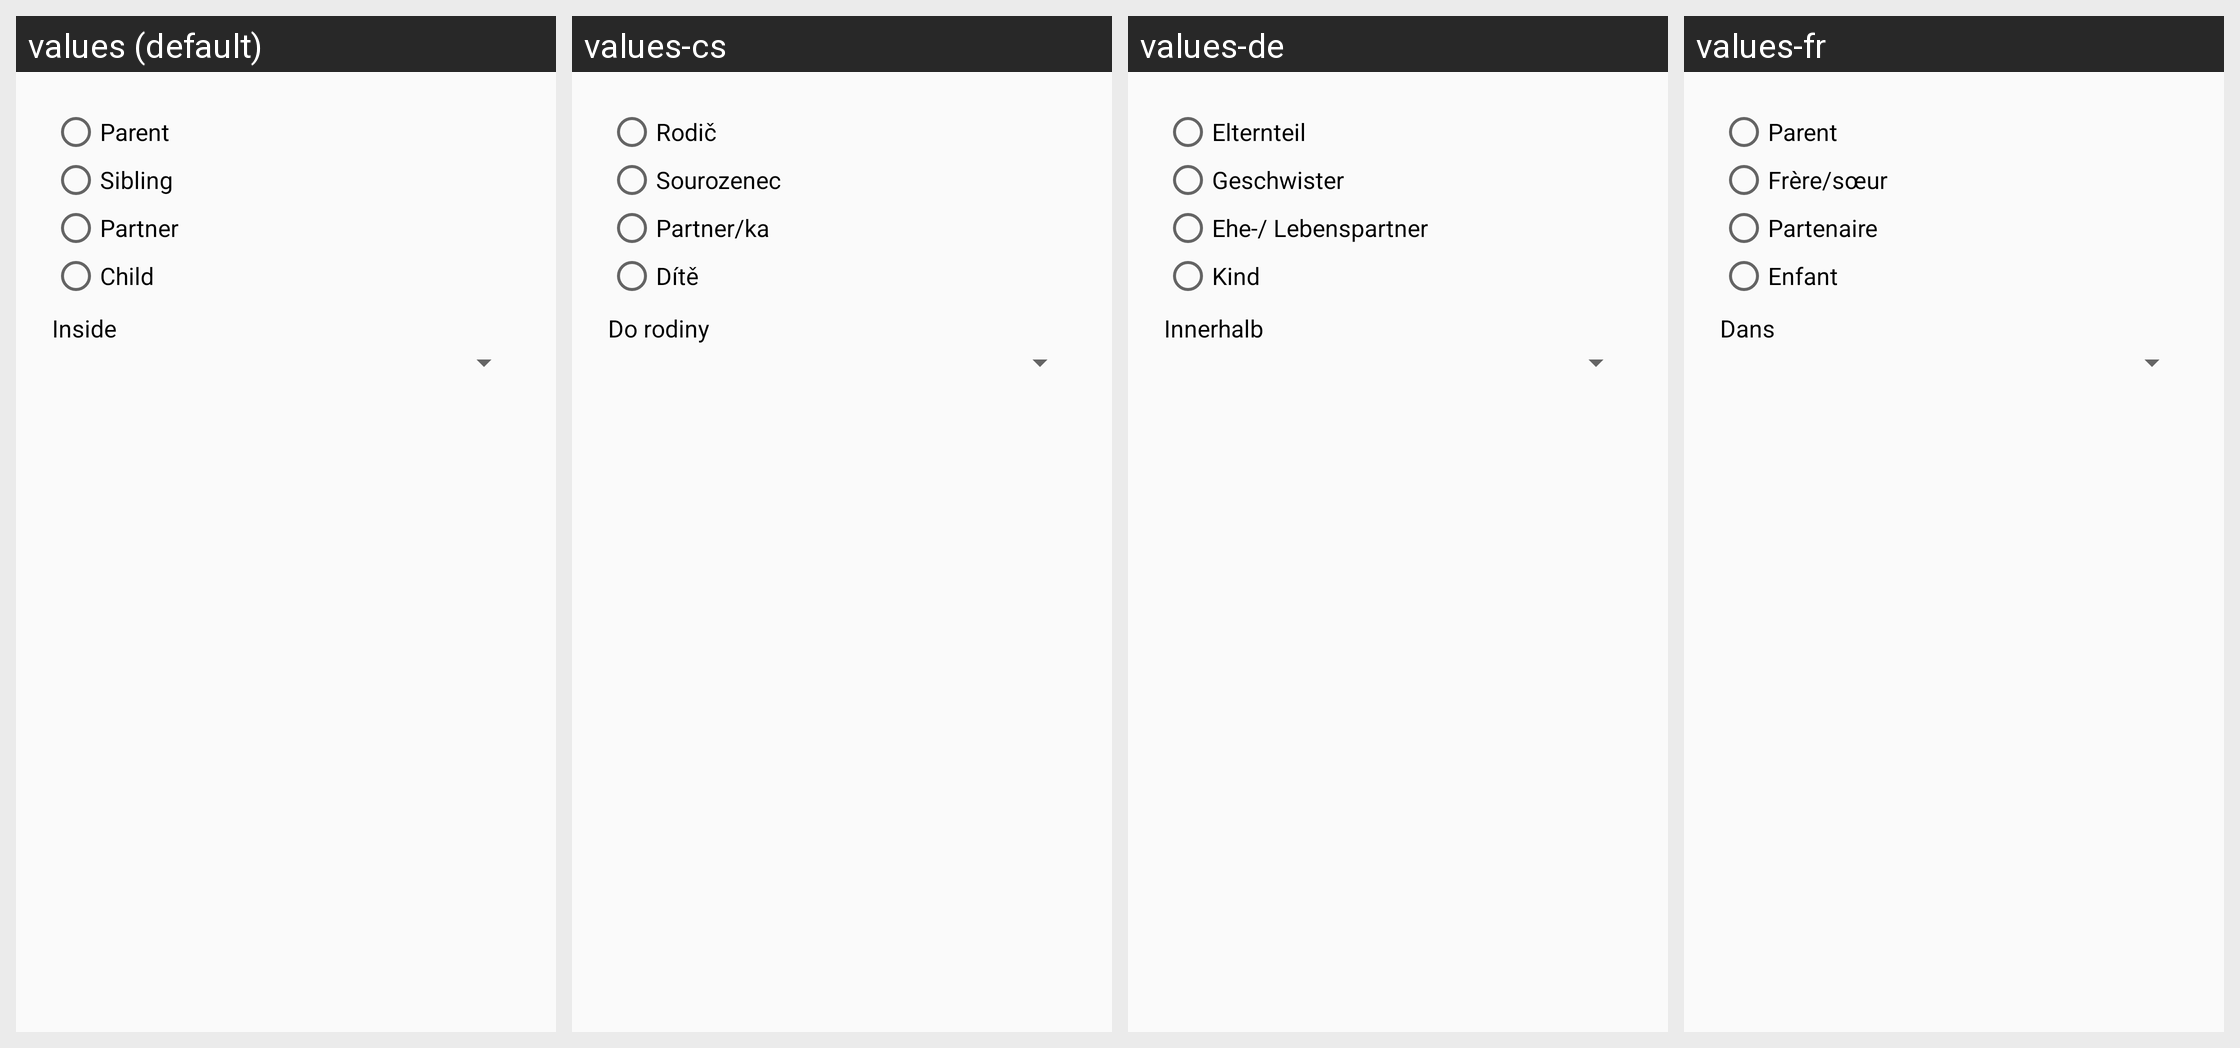

Strings drawn on this Android screen and how each of the app's shown locales translates them:
Android screen res/layout/nuovo_parente.xml rendered under 4 locales, left to right: values (default), values-cs, values-de, values-fr. Device: Nexus 5 (rendered at 1080×1920; each locale shown at half size, 540×960, under a caption strip naming it); theme AppTheme.NoActionBar.
Other locales in the repository, not shown: values-ar, values-bg, values-ckb, values-da, values-el, values-eo, values-es, values-fa, values-he, values-hr, values-hu, values-in, values-it, values-iw, values-kn, values-lt, values-mr, values-nb, values-nb-rNO, values-nl, values-nl-rBE, values-ota, values-pa-rPK, values-pl, values-pt, values-pt-rAO, values-ru, values-sk, values-sl, values-sr, values-sv, values-ta, values-ti, values-tr, values-uk, values-vi, values-zh, values-zh-rCN.
Strings drawn on this screen, with the default value and each locale's value (text and hints the layout hard-codes, and strings that could not be matched under every locale, appear in the picture but are not listed):

parent
  values: Parent
  values-cs: Rodič
  values-de: Elternteil
  values-fr: Parent

sibling
  values: Sibling
  values-cs: Sourozenec
  values-de: Geschwister
  values-fr: Frère/sœur

partner
  values: Partner
  values-cs: Partner/ka
  values-de: Ehe-/ Lebenspartner
  values-fr: Partenaire

child
  values: Child
  values-cs: Dítě
  values-de: Kind
  values-fr: Enfant

into
  values: Inside
  values-cs: Do rodiny
  values-de: Innerhalb
  values-fr: Dans
